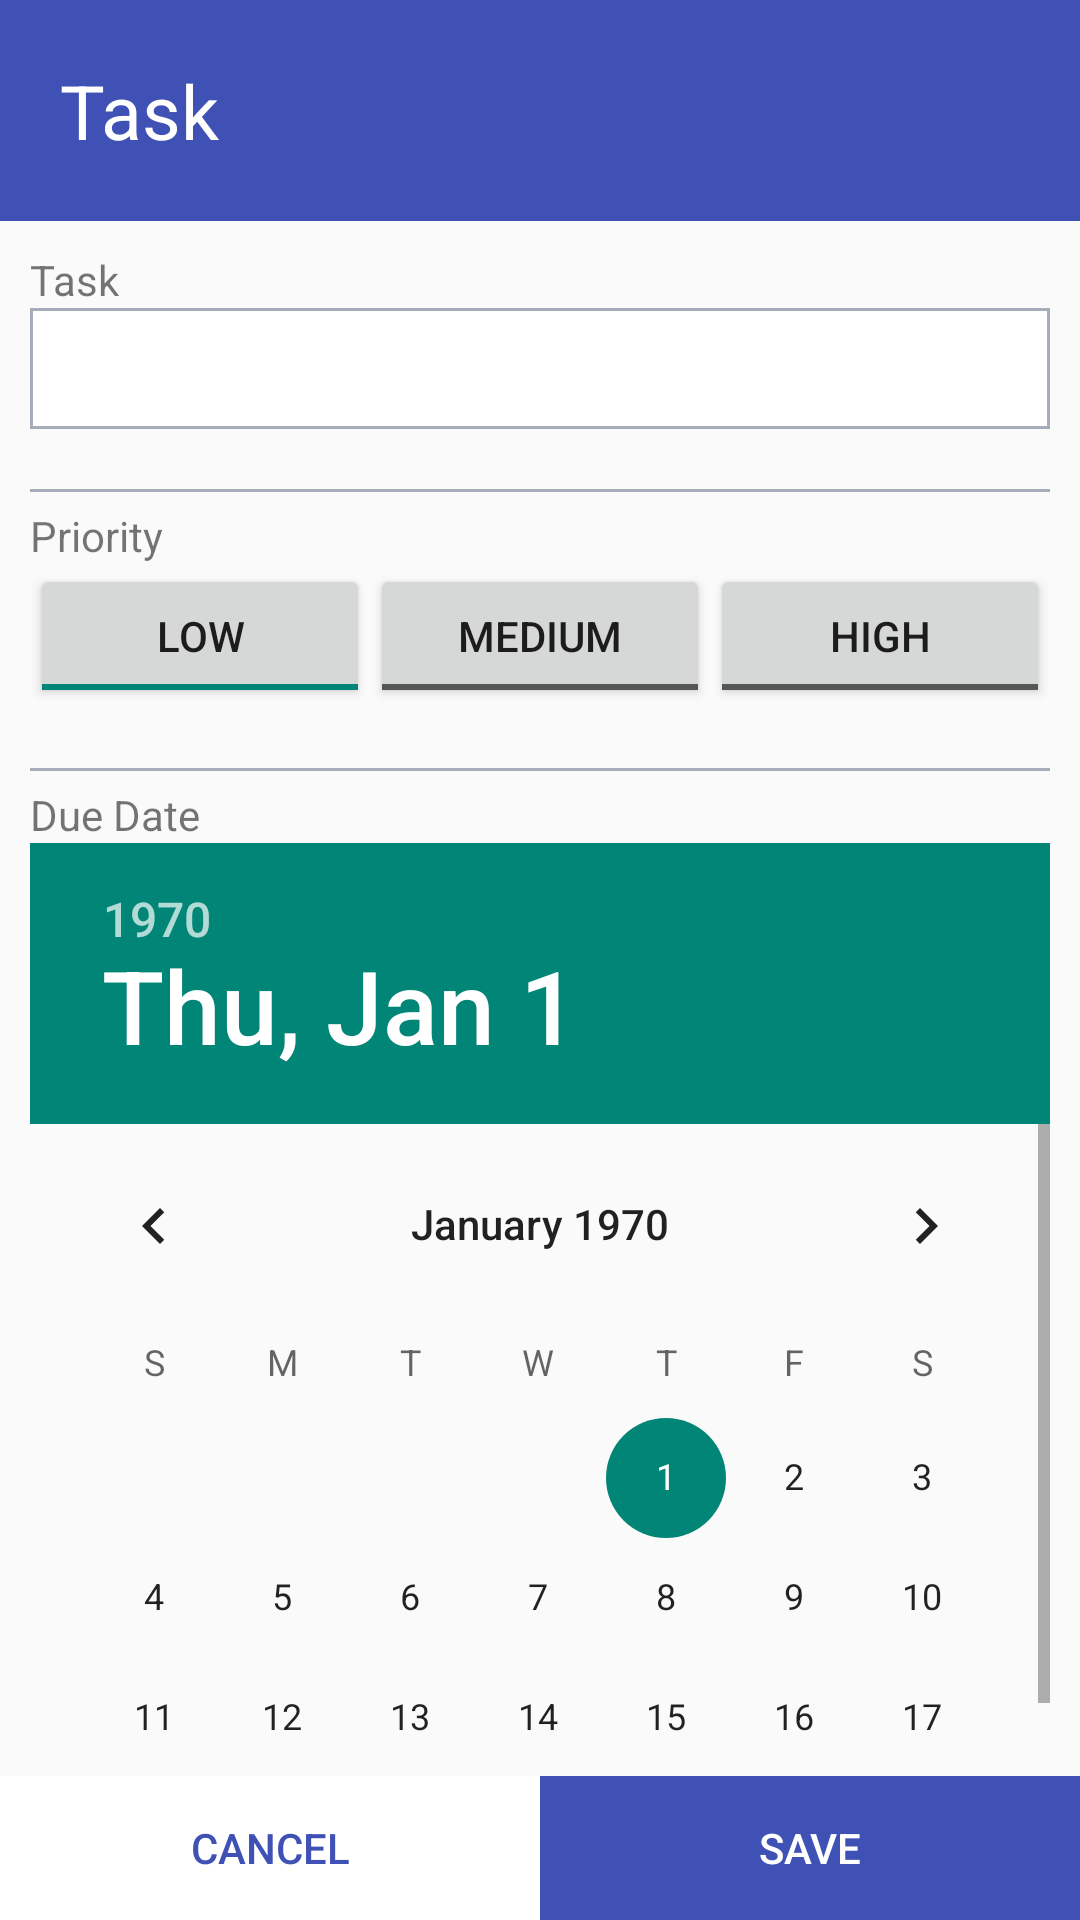

Write the Android layout XML for this screen, with the resource values it uses.
<!-- AndroidManifest.xml: application theme AppTheme -->
<!-- res/layout/fragment_edit_task.xml -->
<?xml version="1.0" encoding="utf-8"?>
<RelativeLayout xmlns:android="http://schemas.android.com/apk/res/android"
    xmlns:tools="http://schemas.android.com/tools"
    android:id="@+id/edit_task"
    android:layout_width="match_parent"
    android:layout_height="match_parent"
    android:orientation="vertical" >

    <TextView
        android:id="@+id/taskHeader"
        style="@style/headerTextView"
        android:layout_alignParentTop="true"
        android:text="@string/taskHeaderLabel" />

    <LinearLayout
        android:id="@+id/editBody"
        android:layout_width="match_parent"
        android:layout_height="wrap_content"
        android:layout_gravity="center"
        android:orientation="vertical"
        android:padding="10dp"
        android:layout_below="@+id/taskHeader">

        <TextView
            android:id="@+id/lbl_subject"
            android:layout_width="wrap_content"
            android:layout_height="wrap_content"
            android:text="@string/editSubjectLabel" />

        <EditText
            android:id="@+id/etSubject"
            style="@style/editTextField"
            android:layout_width="match_parent"
            android:layout_height="wrap_content"
            android:imeOptions="actionDone" />

        <View style="@style/sectionSeparator" />

        <TextView
            android:id="@+id/lbl_priority"
            android:layout_width="wrap_content"
            android:layout_height="wrap_content"
            android:text="@string/priorityHeaderLabel" />

        <RadioGroup
            android:id="@+id/rgPriority"
            android:layout_width="fill_parent"
            android:layout_height="wrap_content"
            android:orientation="horizontal" >

            <ToggleButton
                android:id="@+id/btnPriorityLow"
                android:layout_height="wrap_content"
                android:layout_width="fill_parent"
                android:layout_weight="1"
                android:textOn="@string/radioLowPriorityLabel"
                android:textOff="@string/radioLowPriorityLabel"
                android:textSize="14sp"
                android:checked="true" />

            <ToggleButton
                android:id="@+id/btnPriorityMedium"
                android:layout_height="wrap_content"
                android:layout_width="fill_parent"
                android:layout_weight="1"
                android:textSize="14sp"
                android:textOn="@string/radioMediumPriorityLabel"
                android:textOff="@string/radioMediumPriorityLabel" />

            <ToggleButton
                android:id="@+id/btnPriorityHigh"
                android:layout_height="wrap_content"
                android:layout_width="fill_parent"
                android:layout_weight="1"
                android:textSize="14sp"
                android:textOn="@string/radioHighPriorityLabel"
                android:textOff="@string/radioHighPriorityLabel" />

        </RadioGroup>

        <View style="@style/sectionSeparator" />

        <TextView
            android:id="@+id/lbl_dueDate"
            android:layout_width="wrap_content"
            android:layout_height="wrap_content"
            android:text="@string/dueDateLabel" />

        <DatePicker
            android:id="@+id/dpDueDate"
            android:layout_width="match_parent"
            android:layout_height="wrap_content"
            android:calendarViewShown="false" />

    </LinearLayout>

    <LinearLayout
        android:id="@+id/buttonLayout"
        android:layout_width="match_parent"
        android:layout_height="wrap_content"
        android:layout_alignParentBottom="true"
        android:orientation="horizontal" >

        <Button
            android:id="@+id/btnCancel"
            style="@style/negativeButton.halfWidth"
            android:text="@string/cancelButtonText" />

        <Button
            android:id="@+id/btnSaveTask"
            style="@style/positiveButton.halfWidth"
            android:text="@string/saveButtonText" />
    </LinearLayout>

</RelativeLayout>
<!-- resources referenced by this layout -->
<resources>
  <string name="cancelButtonText">Cancel</string>
  <string name="dueDateLabel">Due Date</string>
  <string name="editSubjectLabel">Task</string>
  <string name="priorityHeaderLabel">Priority</string>
  <string name="radioHighPriorityLabel">High</string>
  <string name="radioLowPriorityLabel">Low</string>
  <string name="radioMediumPriorityLabel">Medium</string>
  <string name="saveButtonText">Save</string>
  <string name="taskHeaderLabel">Task</string>
  <style name="editTextField">
          <item name="android:background">@drawable/edit_view</item>
          <item name="android:inputType">text</item>
          <item name="android:padding">10dp</item>
          <item name="android:textSize">15sp</item>
      </style>
  <style name="headerTextView">
          <item name="android:layout_width">fill_parent</item>
          <item name="android:layout_height">wrap_content</item>
          <item name="android:background">@color/colorPrimary</item>
          <item name="android:textSize">25dp</item>
          <item name="android:padding">20dp</item>
          <item name="android:textColor">@color/white</item>
      </style>
  <style name="negativeButton.halfWidth">
          <item name="android:layout_height">wrap_content</item>
          <item name="android:layout_width">0dp</item>
          <item name="android:layout_weight">.50</item>
      </style>
  <style name="positiveButton.halfWidth">
          <item name="android:layout_height">wrap_content</item>
          <item name="android:layout_width">0dp</item>
          <item name="android:layout_weight">.50</item>
      </style>
  <style name="sectionSeparator">
          <item name="android:layout_width">fill_parent</item>
          <item name="android:layout_height">1dp</item>
          <item name="android:layout_marginTop">20dp</item>
          <item name="android:layout_marginBottom">5dp</item>
          <item name="android:background">@color/darkGrey</item>
      </style>
  <style name="AppTheme" parent="Theme.AppCompat.Light.DarkActionBar">
          
          <item name="colorPrimary">@color/colorPrimary</item>
          <item name="colorPrimaryDark">@color/colorPrimaryDark</item>
          <item name="colorAccent">@color/colorAccent</item>
      </style>
  <!-- drawable edit_view (drawable) -->
  <?xml version="1.0" encoding="utf-8"?>
  <shape xmlns:android="http://schemas.android.com/apk/res/android" android:shape="rectangle" >
      <solid android:color="#ffffff" />
      <stroke android:width="1dip" android:color="#a5adba"/>
  </shape>
  <color name="colorPrimary">#3F51B5</color>
  <color name="white">#FFFFFF</color>
  <color name="darkGrey">#a5adba</color>
  <color name="colorPrimaryDark">#303F9F</color>
  <color name="colorAccent">#FF4081</color>
</resources>
